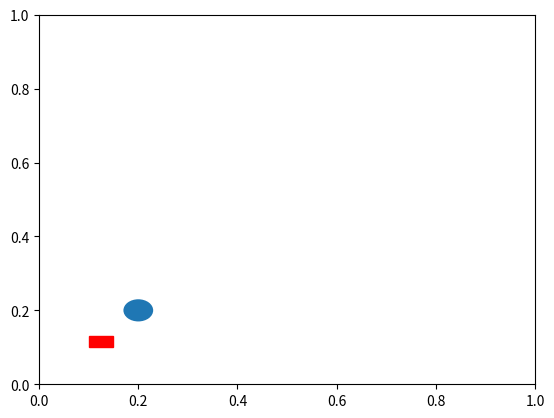

This chart was generated by the following Python code: (Note: this script raises an exception after producing the figure.)
"""
区域填充：

"""
import matplotlib.pyplot as plt
import numpy as np
import matplotlib.patches as mpaches
fig, ax = plt.subplots()  # 这种方式可以同时返回Figure对象和axes对象
# 方法：生成圆
circle = mpaches.Circle(np.array([0.2, 0.2]), 0.03)
ax.add_patch(circle)
# 方法：生成矩形
rect = mpaches.Rectangle([0.1, 0.1], 0.05, 0.03, color='r')
ax.add_patch(rect)
# [0.1, 0.1]表示左下角的坐标，0.2表示宽，0.1表示高
# 方法：生成多边形
polygon = mpaches.RegularPolygon([0.225, 0.12], 5, 0.03, color='y')
ax.add_patch(polygon)
# 方法：椭圆生成的方法：
ellips = mpaches.Ellipse([0.125, 0.2], 0.03, 0.04)
ax.add_patch(ellips)
plt.axis('equal')  # 表示x,y坐标轴刻度相等
ax.grid(alpha=0.3)
plt.show()






